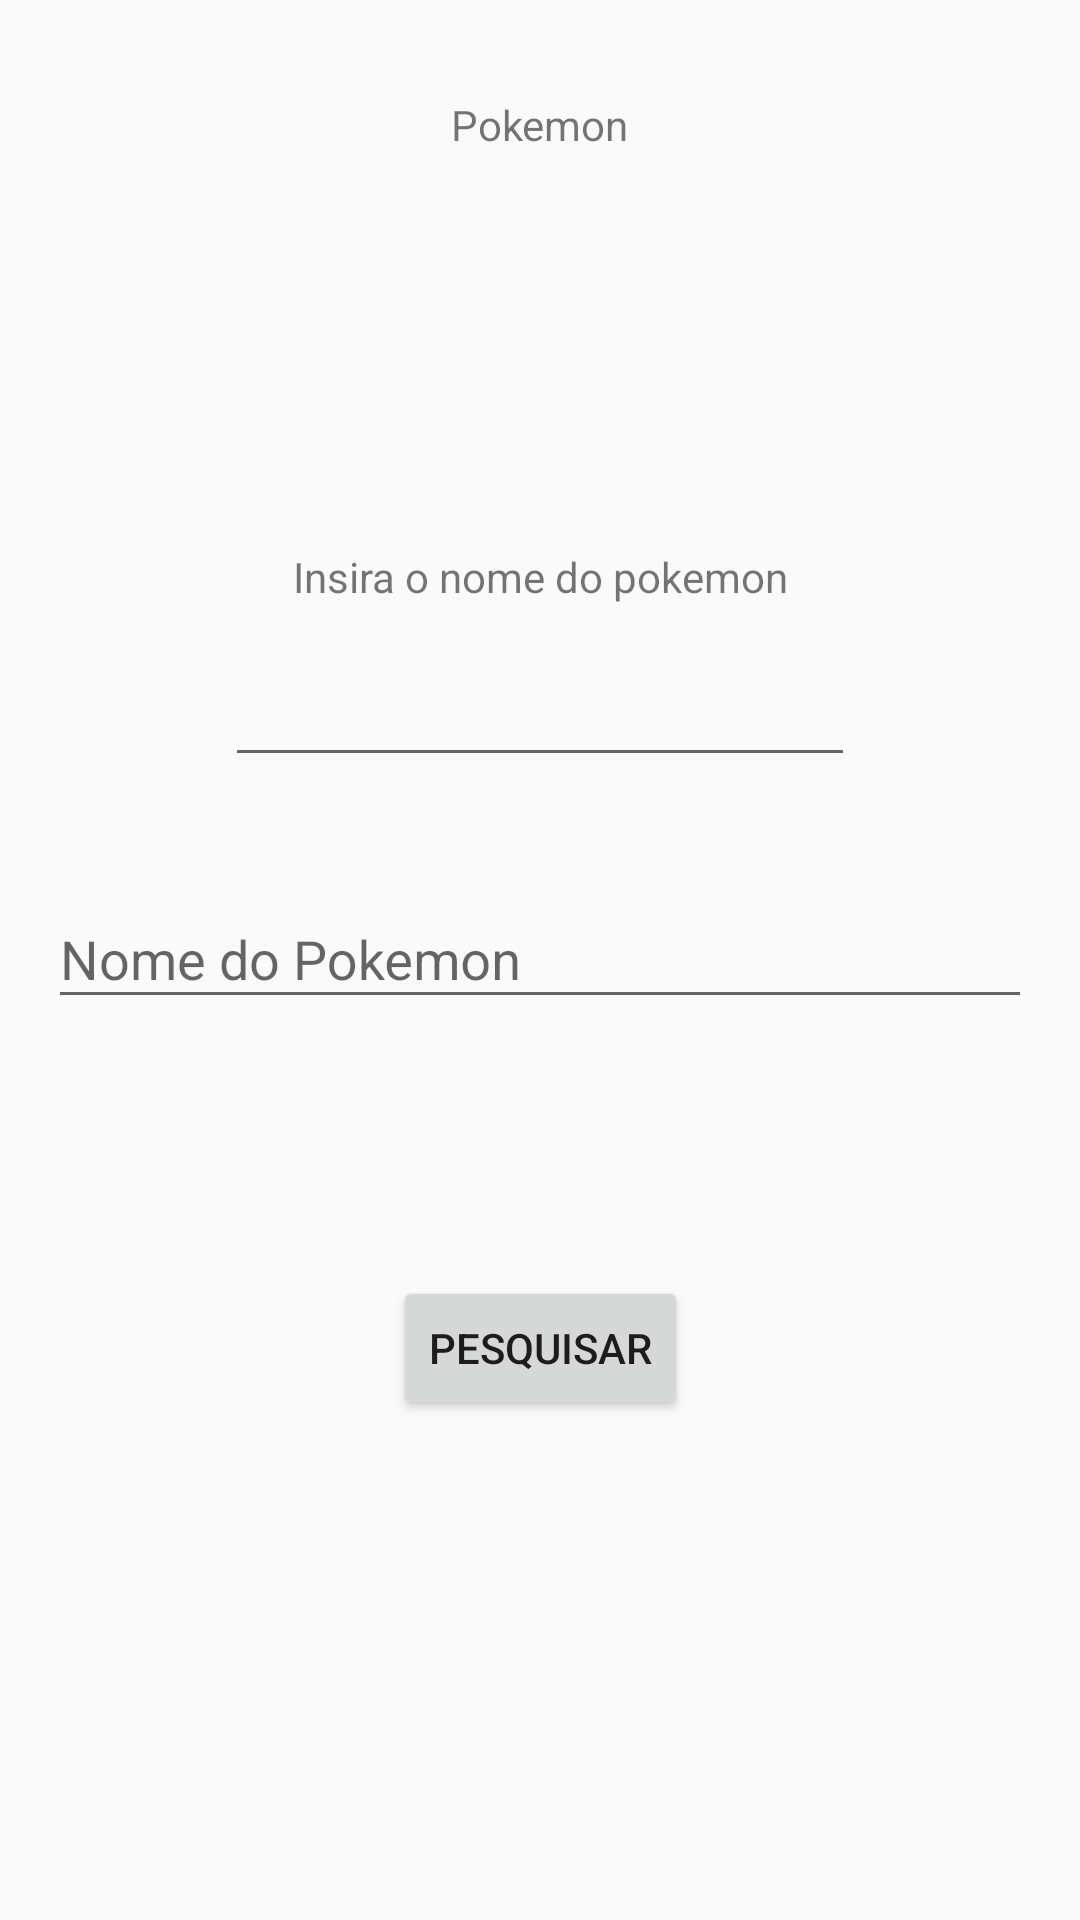

Produce the Android XML layout that renders to this screen, including the resource entries it uses.
<!-- AndroidManifest.xml: application theme AppTheme -->
<!-- res/layout/activity_main.xml -->
<?xml version="1.0" encoding="utf-8"?>
<androidx.constraintlayout.widget.ConstraintLayout xmlns:android="http://schemas.android.com/apk/res/android"
    xmlns:app="http://schemas.android.com/apk/res-auto"
    xmlns:tools="http://schemas.android.com/tools"
    android:layout_width="match_parent"
    android:layout_height="match_parent"
    tools:context="com.pokedexdebriga.MainActivity">

    <TextView
        android:id="@+id/idInicio"
        android:layout_width="wrap_content"
        android:layout_height="wrap_content"
        android:layout_marginTop="32dp"
        android:text="Pokemon"
        app:layout_constraintBottom_toBottomOf="parent"
        app:layout_constraintLeft_toLeftOf="parent"
        app:layout_constraintRight_toRightOf="parent"
        app:layout_constraintTop_toTopOf="parent"
        app:layout_constraintVertical_bias="0.0" />

    <Button
        style="?attr/materialButtonOutlinedStyle"
        android:id="@+id/idBotaoPesquisar"
        android:layout_width="wrap_content"
        android:layout_height="wrap_content"
        android:text="Pesquisar"
        app:layout_constraintBottom_toBottomOf="parent"
        app:layout_constraintEnd_toEndOf="parent"
        app:layout_constraintStart_toStartOf="parent"
        app:layout_constraintTop_toBottomOf="@+id/idCampoPesquisar" />


    <com.google.android.material.textfield.TextInputLayout
        android:id="@+id/textField"
        android:layout_width="match_parent"
        android:layout_height="wrap_content"
        android:layout_marginHorizontal="16dp"
        android:hint="Nome do Pokemon"
        app:layout_constraintBottom_toTopOf="@+id/idBotaoPesquisar"
        app:layout_constraintEnd_toEndOf="parent"
        app:layout_constraintStart_toStartOf="parent"
        app:layout_constraintTop_toBottomOf="@+id/textView">

        <com.google.android.material.textfield.TextInputEditText
            android:layout_width="match_parent"
            android:layout_height="match_parent" />

    </com.google.android.material.textfield.TextInputLayout>

    <EditText
        android:id="@+id/idCampoPesquisar"
        android:layout_width="wrap_content"
        android:layout_height="wrap_content"
        android:ems="10"
        android:inputType="textPersonName"
        app:layout_constraintBottom_toTopOf="@+id/idBotaoPesquisar"
        app:layout_constraintEnd_toEndOf="parent"
        app:layout_constraintStart_toStartOf="parent"
        app:layout_constraintTop_toBottomOf="@+id/idInicio" />

    <androidx.appcompat.widget.AppCompatImageView
        android:id="@+id/appCompatImageView"
        android:layout_width="match_parent"
        android:layout_height="0dp"
        android:layout_margin="16dp"
        app:layout_constraintBottom_toTopOf="@id/textView"
        app:layout_constraintEnd_toEndOf="parent"
        app:layout_constraintStart_toStartOf="parent"
        app:layout_constraintTop_toBottomOf="@id/idInicio"
        app:srcCompat="@drawable/ic_pokemon" />

    <TextView
        android:id="@+id/textView"
        android:layout_width="wrap_content"
        android:layout_height="wrap_content"
        android:layout_marginBottom="16dp"
        android:text="Insira o nome do pokemon"
        app:layout_constraintBottom_toTopOf="@+id/idCampoPesquisar"
        app:layout_constraintEnd_toEndOf="parent"
        app:layout_constraintStart_toStartOf="parent"
        app:layout_constraintTop_toBottomOf="@+id/idInicio"
        app:layout_constraintVertical_bias="1.0" />

</androidx.constraintlayout.widget.ConstraintLayout>
<!-- resources referenced by this layout -->
<resources>
  <style name="AppTheme" parent="Theme.AppCompat.Light.DarkActionBar">
          
          <item name="colorPrimary">@color/colorPrimary</item>
          <item name="colorPrimaryDark">@color/colorPrimaryDark</item>
          <item name="colorAccent">@color/colorAccent</item>
      </style>
  <!-- not gathered from this repository: default colours our renderer supplied (Android Studio template values) -->
  <color name="colorPrimary">#FF6200EE</color>
  <color name="colorPrimaryDark">#FF3700B3</color>
  <color name="colorAccent">#FF03DAC5</color>
</resources>
